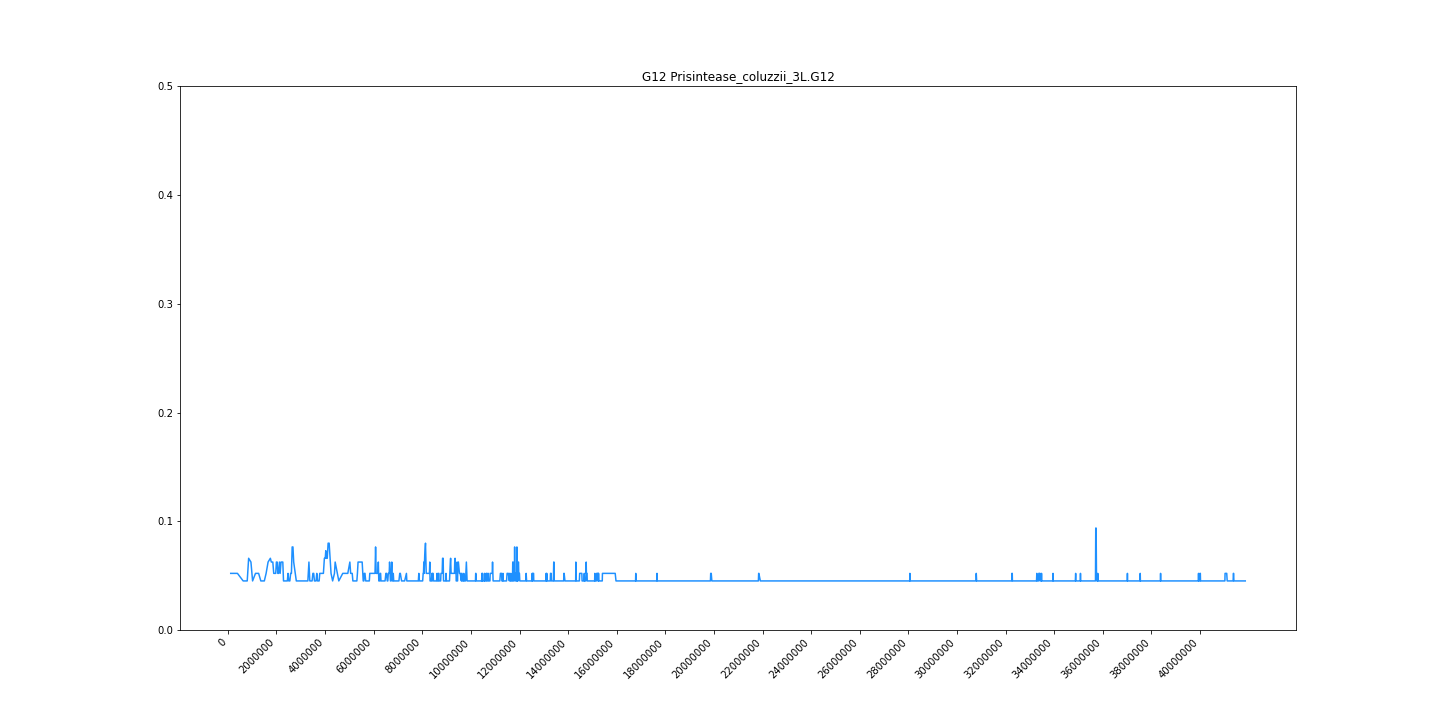

Source data for this figure (header and first rows):
midpoint	G12
116876	0.05208
272468	0.05208
394042	0.05208
627923	0.04514
726714	0.04514
795784	0.04514
853818	0.06597
948388	0.0625
1016198	0.04514
1135885	0.05208
1264682	0.05208
1355152	0.04514
1499520	0.04514
1572754	0.05208
1653614	0.0625
1747600	0.06597
1786842	0.0625
1848814	0.0625
1886649	0.05208
1917804	0.05208
1968406	0.05208
1996168	0.0625
2027510	0.0625
2054414	0.05208
2084678	0.05208
2121463	0.0625
2149920	0.05208
2186589	0.0625
2221000	0.0625
2259776	0.0625
2288875	0.04514
2352790	0.04514
2385640	0.04514
2417100	0.04514
2446670	0.04514
2475209	0.05208
2504038	0.04514
2549280	0.04514
2583418	0.05208
2614492	0.05208
2644818	0.07639
2677176	0.07639
2707902	0.0625
2770060	0.05208
2815380	0.04514
2836990	0.04514
2855444	0.04514
2881574	0.04514
2901582	0.04514
2919782	0.04514
2937413	0.04514
2970508	0.04514
2998590	0.04514
3027964	0.04514
3055156	0.04514
3094334	0.04514
3123600	0.04514
3153845	0.04514
3180674	0.04514
3220353	0.04514
... 3,845 more rows
